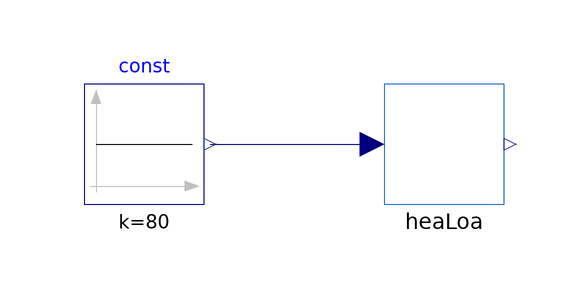

This picture is the connection diagram that the Modelica source below describes through its graphical annotations.

model HeaLoa
  import WaterSideSystem = WaterSide;
  extends Modelica.Icons.Example;
  WaterSideSystem.Plant.CoSimulation.HeaLoa heaLoa(tsta=30*86400, tend=31*86400)
    annotation (Placement(transformation(extent={{-10,-10},{10,10}})));
  Modelica.Blocks.Sources.Constant const(k=80)
    annotation (Placement(transformation(extent={{-60,-10},{-40,10}})));
equation
  connect(const.y, heaLoa.HW_temp)
    annotation (Line(points={{-39,0},{-26,0},{-12,0}}, color={0,0,127}));
  annotation (Icon(coordinateSystem(preserveAspectRatio=false)), Diagram(
        coordinateSystem(preserveAspectRatio=false)),
    experiment(
      StartTime=2.592e+006,
      StopTime=2.6784e+006,
      __Dymola_NumberOfIntervals=1440));
end HeaLoa;